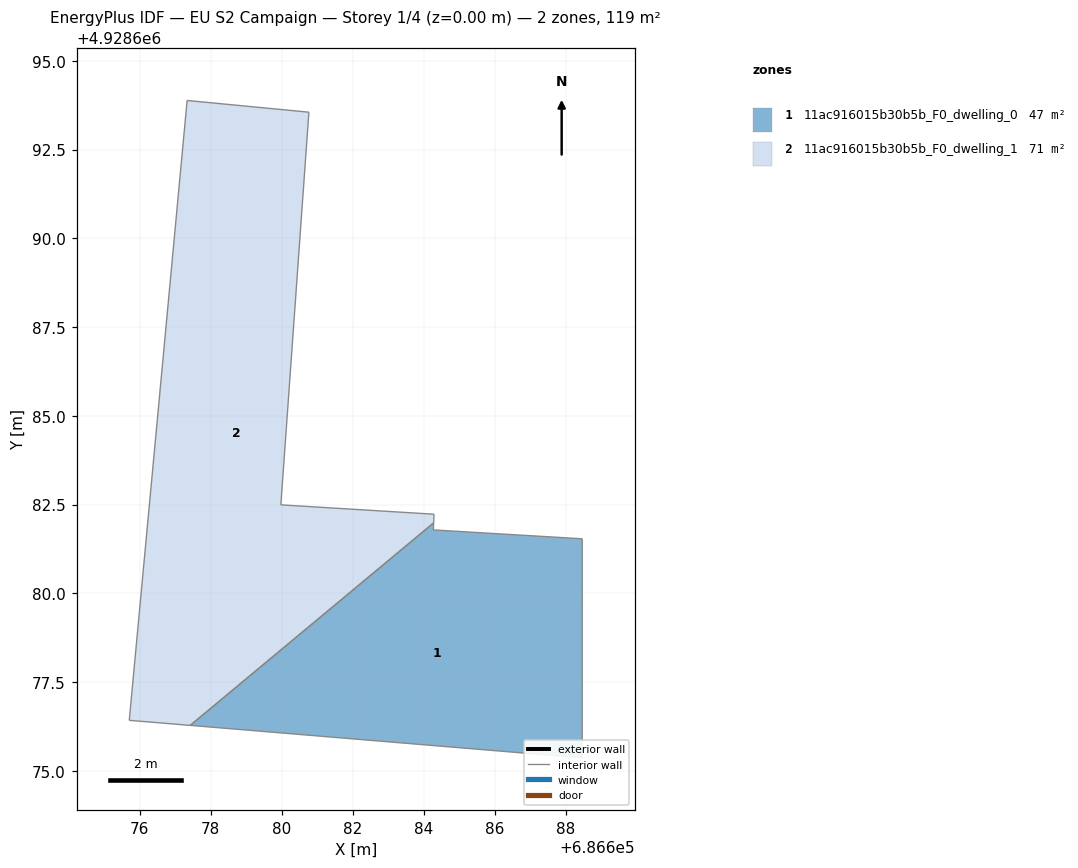
=== STOREY PLAN SPEC (per zone: floor XY polygon, exterior-wall plan segments, windows/doors) ===
zone 1: 11ac916015b30b5b_F0_dwelling_0  (47.1 m²)
  floor: (686688.47, 4928681.54) (686688.47, 4928675.37) (686688.25, 4928675.38) (686677.43, 4928676.28) (686684.29, 4928681.99) (686684.28, 4928681.79)
  interior walls: 6
zone 2: 11ac916015b30b5b_F0_dwelling_1  (71.5 m²)
  floor: (686680.77, 4928693.55) (686679.98, 4928682.49) (686684.30, 4928682.23) (686684.29, 4928681.99) (686677.43, 4928676.28) (686675.71, 4928676.42) (686677.34, 4928693.88)
  interior walls: 7

=== DERIVED (storey summary) ===
Building: EU S2 Campaign
Storey: 1 of 4  (floor level z = 0.00 m)
Storey gross floor area: 118.6 m²
Zones on this storey: 2
  - 11ac916015b30b5b_F0_dwelling_0: floor 47.1 m²
  - 11ac916015b30b5b_F0_dwelling_1: floor 71.5 m²
Zone adjacency (shared interzone walls):
  - 11ac916015b30b5b_F0_dwelling_0 ↔ 11ac916015b30b5b_F0_dwelling_1